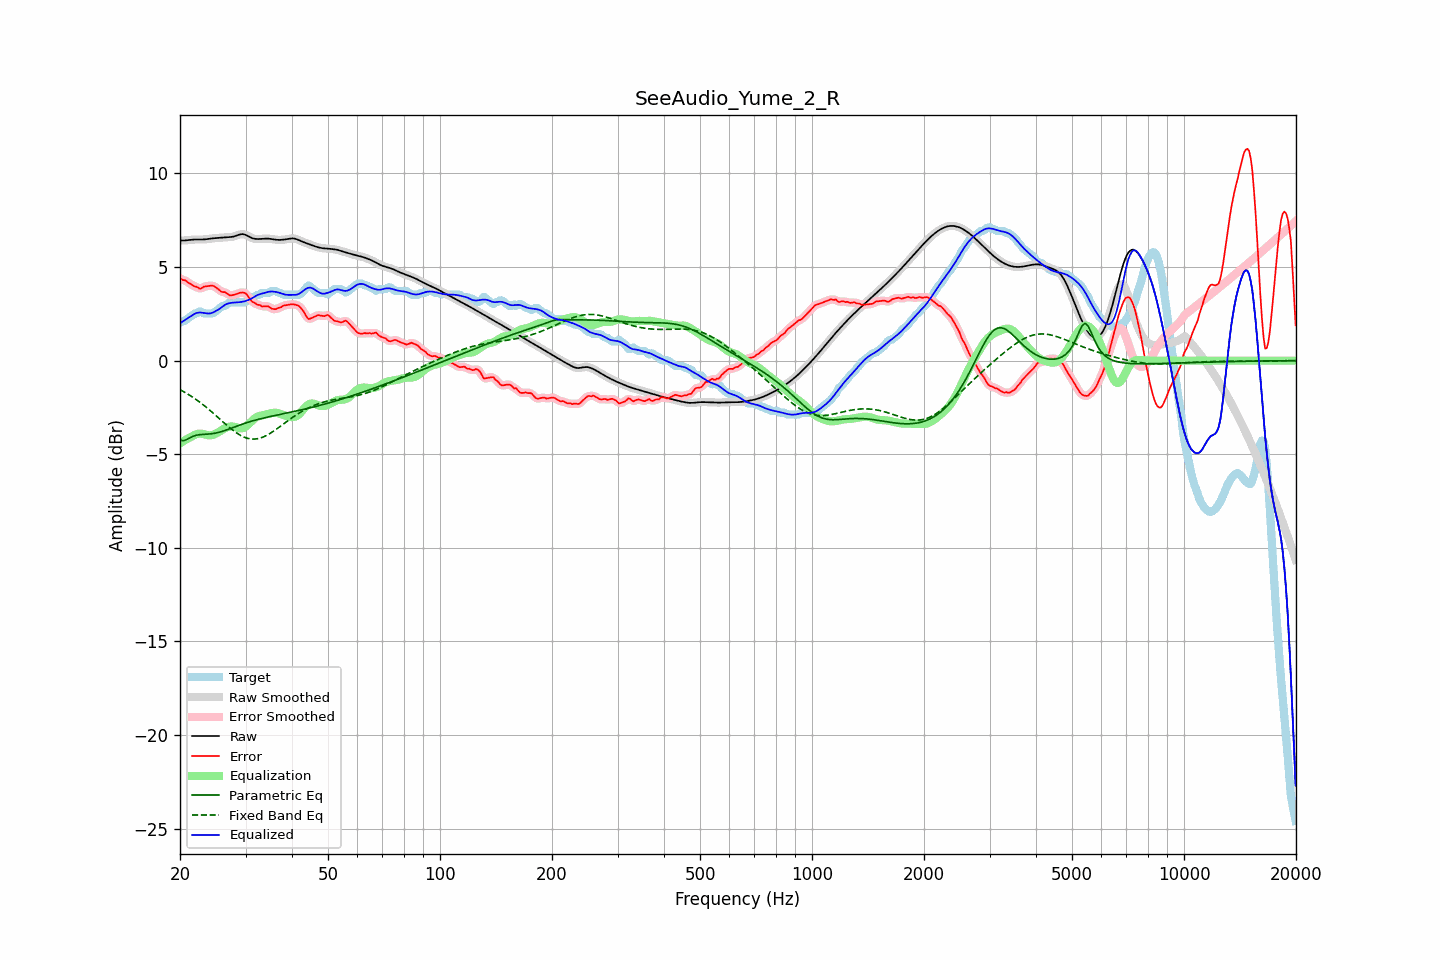

Data behind this chart, as committed beside it:
frequency, raw, error, smoothed, error_smoothed, equalization, parametric_eq, fixed_band_eq, equalized_raw, equalized_smoothed, target
20.00, 6.41, 4.39, 6.41, 4.38, -4.42, -4.24, -1.55, 1.99, 1.99, 2.02
20.20, 6.41, 4.34, 6.41, 4.35, -4.36, -4.26, -1.60, 2.05, 2.05, 2.07
20.40, 6.42, 4.30, 6.42, 4.32, -4.31, -4.28, -1.64, 2.11, 2.11, 2.12
20.61, 6.42, 4.30, 6.42, 4.28, -4.26, -4.25, -1.69, 2.16, 2.17, 2.12
20.81, 6.43, 4.24, 6.43, 4.23, -4.21, -4.22, -1.74, 2.22, 2.22, 2.19
21.02, 6.44, 4.18, 6.44, 4.18, -4.16, -4.18, -1.79, 2.28, 2.28, 2.26
21.23, 6.45, 4.12, 6.45, 4.13, -4.11, -4.13, -1.85, 2.33, 2.33, 2.33
21.44, 6.46, 4.08, 6.46, 4.07, -4.07, -4.09, -1.90, 2.38, 2.38, 2.38
21.66, 6.46, 4.03, 6.46, 4.02, -4.02, -4.05, -1.96, 2.45, 2.45, 2.44
21.87, 6.47, 3.96, 6.47, 3.98, -3.97, -4.02, -2.02, 2.50, 2.50, 2.51
22.09, 6.47, 3.95, 6.47, 3.94, -3.94, -3.99, -2.08, 2.54, 2.54, 2.52
22.31, 6.47, 3.91, 6.47, 3.90, -3.91, -3.97, -2.14, 2.56, 2.56, 2.56
22.54, 6.47, 3.85, 6.47, 3.87, -3.90, -3.96, -2.20, 2.57, 2.57, 2.62
22.76, 6.47, 3.85, 6.47, 3.87, -3.90, -3.95, -2.27, 2.57, 2.57, 2.62
22.99, 6.47, 3.90, 6.47, 3.90, -3.91, -3.94, -2.33, 2.56, 2.56, 2.57
23.22, 6.48, 3.96, 6.48, 3.94, -3.93, -3.94, -2.40, 2.55, 2.55, 2.52
23.45, 6.48, 3.97, 6.48, 3.97, -3.95, -3.93, -2.47, 2.53, 2.53, 2.52
23.69, 6.50, 3.98, 6.50, 3.98, -3.97, -3.93, -2.54, 2.52, 2.52, 2.52
23.92, 6.51, 3.99, 6.51, 3.99, -3.99, -3.92, -2.61, 2.52, 2.52, 2.52
24.16, 6.52, 4.00, 6.52, 4.00, -3.99, -3.91, -2.68, 2.53, 2.53, 2.52
24.40, 6.53, 4.01, 6.53, 4.00, -3.98, -3.90, -2.76, 2.55, 2.55, 2.52
24.65, 6.54, 3.98, 6.54, 3.98, -3.95, -3.89, -2.83, 2.59, 2.59, 2.56
24.89, 6.54, 3.93, 6.54, 3.93, -3.91, -3.87, -2.91, 2.63, 2.63, 2.62
25.14, 6.55, 3.87, 6.55, 3.87, -3.87, -3.85, -2.98, 2.68, 2.68, 2.68
25.39, 6.55, 3.80, 6.55, 3.80, -3.82, -3.84, -3.06, 2.74, 2.74, 2.75
25.65, 6.56, 3.73, 6.56, 3.73, -3.76, -3.81, -3.14, 2.80, 2.80, 2.83
25.91, 6.57, 3.67, 6.57, 3.69, -3.71, -3.79, -3.22, 2.86, 2.86, 2.90
26.16, 6.58, 3.66, 6.58, 3.66, -3.65, -3.76, -3.29, 2.92, 2.92, 2.92
26.43, 6.58, 3.66, 6.58, 3.64, -3.61, -3.73, -3.37, 2.98, 2.98, 2.93
26.69, 6.59, 3.60, 6.59, 3.59, -3.57, -3.70, -3.44, 3.02, 3.02, 2.99
26.96, 6.59, 3.54, 6.59, 3.54, -3.54, -3.67, -3.52, 3.05, 3.05, 3.06
27.23, 6.60, 3.48, 6.60, 3.50, -3.53, -3.64, -3.59, 3.07, 3.07, 3.12
27.50, 6.61, 3.49, 6.61, 3.49, -3.52, -3.61, -3.66, 3.09, 3.09, 3.12
27.77, 6.62, 3.50, 6.62, 3.50, -3.52, -3.57, -3.73, 3.10, 3.10, 3.12
28.05, 6.64, 3.53, 6.65, 3.53, -3.54, -3.54, -3.79, 3.11, 3.11, 3.12
28.33, 6.68, 3.56, 6.68, 3.56, -3.56, -3.51, -3.85, 3.11, 3.11, 3.12
28.62, 6.71, 3.59, 6.71, 3.59, -3.59, -3.48, -3.91, 3.12, 3.12, 3.12
28.90, 6.74, 3.62, 6.73, 3.62, -3.61, -3.45, -3.96, 3.12, 3.12, 3.12
29.19, 6.75, 3.63, 6.75, 3.63, -3.62, -3.42, -4.01, 3.13, 3.13, 3.12
29.48, 6.76, 3.64, 6.76, 3.64, -3.61, -3.39, -4.05, 3.15, 3.15, 3.12
29.78, 6.74, 3.62, 6.74, 3.62, -3.57, -3.36, -4.09, 3.17, 3.17, 3.12
30.08, 6.71, 3.58, 6.71, 3.57, -3.52, -3.33, -4.12, 3.19, 3.19, 3.13
30.38, 6.67, 3.48, 6.67, 3.47, -3.45, -3.30, -4.15, 3.22, 3.22, 3.19
30.68, 6.62, 3.36, 6.62, 3.36, -3.37, -3.27, -4.17, 3.25, 3.25, 3.26
30.99, 6.58, 3.24, 6.58, 3.24, -3.28, -3.25, -4.18, 3.29, 3.30, 3.34
31.30, 6.54, 3.14, 6.54, 3.16, -3.20, -3.22, -4.19, 3.34, 3.34, 3.40
31.61, 6.52, 3.10, 6.52, 3.09, -3.12, -3.20, -4.19, 3.40, 3.40, 3.42
31.93, 6.50, 3.06, 6.50, 3.04, -3.05, -3.17, -4.19, 3.45, 3.45, 3.44
32.24, 6.50, 2.99, 6.50, 3.01, -3.00, -3.15, -4.18, 3.50, 3.50, 3.51
32.57, 6.50, 2.98, 6.50, 2.97, -2.97, -3.13, -4.16, 3.53, 3.53, 3.52
32.89, 6.50, 2.96, 6.50, 2.94, -2.94, -3.11, -4.13, 3.56, 3.56, 3.54
33.22, 6.51, 2.89, 6.51, 2.91, -2.93, -3.09, -4.10, 3.58, 3.58, 3.62
33.55, 6.52, 2.90, 6.51, 2.90, -2.91, -3.07, -4.07, 3.61, 3.61, 3.62
33.89, 6.52, 2.90, 6.52, 2.90, -2.89, -3.05, -4.03, 3.63, 3.63, 3.62
34.23, 6.52, 2.90, 6.52, 2.90, -2.87, -3.03, -3.99, 3.65, 3.65, 3.62
34.57, 6.52, 2.90, 6.52, 2.88, -2.84, -3.01, -3.94, 3.68, 3.67, 3.62
34.92, 6.51, 2.85, 6.51, 2.84, -2.82, -2.99, -3.89, 3.69, 3.69, 3.66
35.27, 6.49, 2.78, 6.49, 2.79, -2.80, -2.97, -3.84, 3.69, 3.69, 3.72
35.62, 6.48, 2.76, 6.48, 2.75, -2.79, -2.95, -3.78, 3.69, 3.69, 3.72
35.97, 6.47, 2.75, 6.47, 2.75, -2.79, -2.93, -3.72, 3.68, 3.68, 3.72
... 635 more rows
